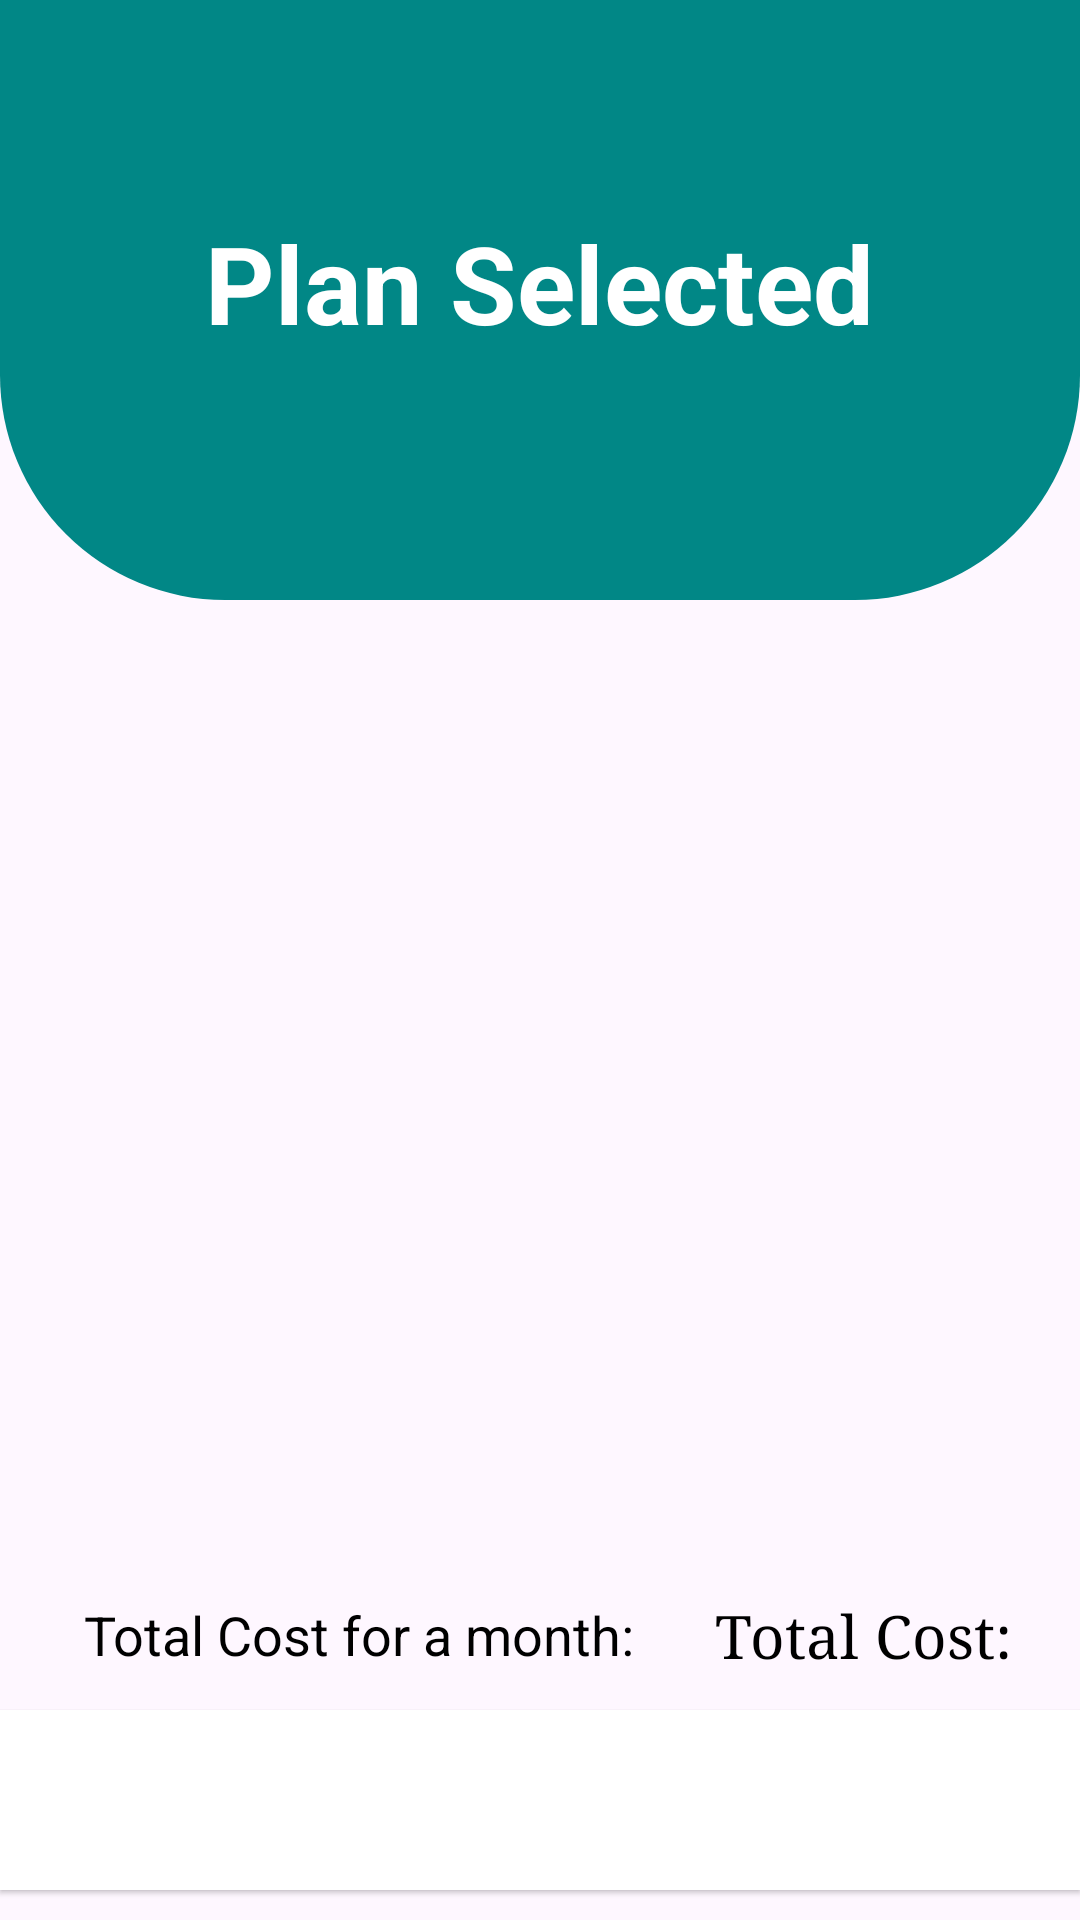

Here is an Android app screen rendered from its layout file. Give the layout XML and the strings, colors and styles it references.
<!-- AndroidManifest.xml: application theme Theme.VHASEO -->
<!-- res/layout/plan_user.xml -->
<?xml version="1.0" encoding="utf-8"?>
<RelativeLayout xmlns:android="http://schemas.android.com/apk/res/android"
    xmlns:app="http://schemas.android.com/apk/res-auto"
    xmlns:tools="http://schemas.android.com/tools"
    android:layout_width="match_parent"
    android:layout_height="match_parent"
    tools:context=".Dashboard">

    
    <View
        android:id="@+id/ff"
        android:layout_width="match_parent"
        android:layout_height="200dp"
        android:background="@drawable/bg_view_1">
    </View>

    <TextView
        android:layout_width="wrap_content"
        android:layout_height="wrap_content"
        android:text="Plan Selected"
        android:textColor="@color/white"
        android:textSize="36sp"
        android:textStyle="bold"
        android:layout_centerHorizontal="true"
        android:layout_marginTop="70dp"
        ></TextView>

    <ScrollView
        android:layout_width="match_parent"
        android:layout_height="357dp"
        android:layout_above="@id/totalCostTextView"
        android:layout_below="@id/ff"
        android:layout_marginTop="16dp"
        android:layout_marginBottom="50dp"
        android:padding="16dp">

        
        <LinearLayout
            android:id="@+id/dynamicContentLayout"
            android:layout_width="match_parent"
            android:layout_height="wrap_content"
            android:orientation="vertical">

            

        </LinearLayout>

    </ScrollView>

    

    
    <TextView
        android:id="@+id/totalCostTextView"
        android:layout_width="wrap_content"
        android:layout_height="wrap_content"
        android:layout_alignParentEnd="true"
        android:layout_alignParentBottom="true"
        android:layout_marginEnd="17dp"
        android:layout_marginBottom="82dp"
        android:fontFamily="serif"
        android:text="Total Cost: "
        android:textColor="@color/black"
        android:textSize="20sp" />

    <TextView
        android:id="@+id/totalCostForMonthTextView"
        android:layout_width="wrap_content"
        android:layout_height="wrap_content"
        android:layout_alignParentStart="true"
        android:layout_alignParentBottom="true"
        android:layout_marginStart="28dp"
        android:layout_marginBottom="83dp"
        android:text="Total Cost for a month: "
        android:textColor="@color/black"
        android:textSize="18sp" />

    <LinearLayout
        android:id="@+id/bottom_navigation"
        android:layout_width="match_parent"
        android:layout_height="60dp"
        android:orientation="horizontal"
        android:background="@color/white"
        android:layout_alignParentBottom="true"
        android:layout_marginBottom="10dp"
        android:elevation="1dp">

        
        <ImageView
            android:id="@+id/homeImageView"
            android:layout_width="0dp"
            android:layout_height="wrap_content"
            android:layout_weight="1"
            android:src="@drawable/ic_home"
            android:scaleType="centerInside"
            android:adjustViewBounds="true"
            android:padding="12dp"/>

        

        
        <ImageView
            android:id="@+id/roomImageView"
            android:layout_width="0dp"
            android:layout_height="wrap_content"
            android:layout_weight="1"
            android:src="@drawable/ic_room"
            android:scaleType="centerInside"
            android:adjustViewBounds="true"
            android:padding="12dp"/>
    </LinearLayout>

</RelativeLayout>
<!-- resources referenced by this layout -->
<resources>
  <color name="black">#FF000000</color>
  <color name="white">#FFFFFFFF</color>
  <!-- drawable bg_view_1 (drawable) -->
  <?xml version="1.0" encoding="utf-8"?>
  <shape xmlns:android="http://schemas.android.com/apk/res/android">
      <corners android:bottomRightRadius="75dp"
          android:bottomLeftRadius="75dp"
          ></corners>
      <solid android:color="@color/design_default_color_secondary_variant"></solid>
  
  </shape>
  <style name="Theme.VHASEO" parent="Base.Theme.VHASEO" />
  <style name="Base.Theme.VHASEO" parent="Theme.Material3.DayNight.NoActionBar">
          
          
      </style>
</resources>
